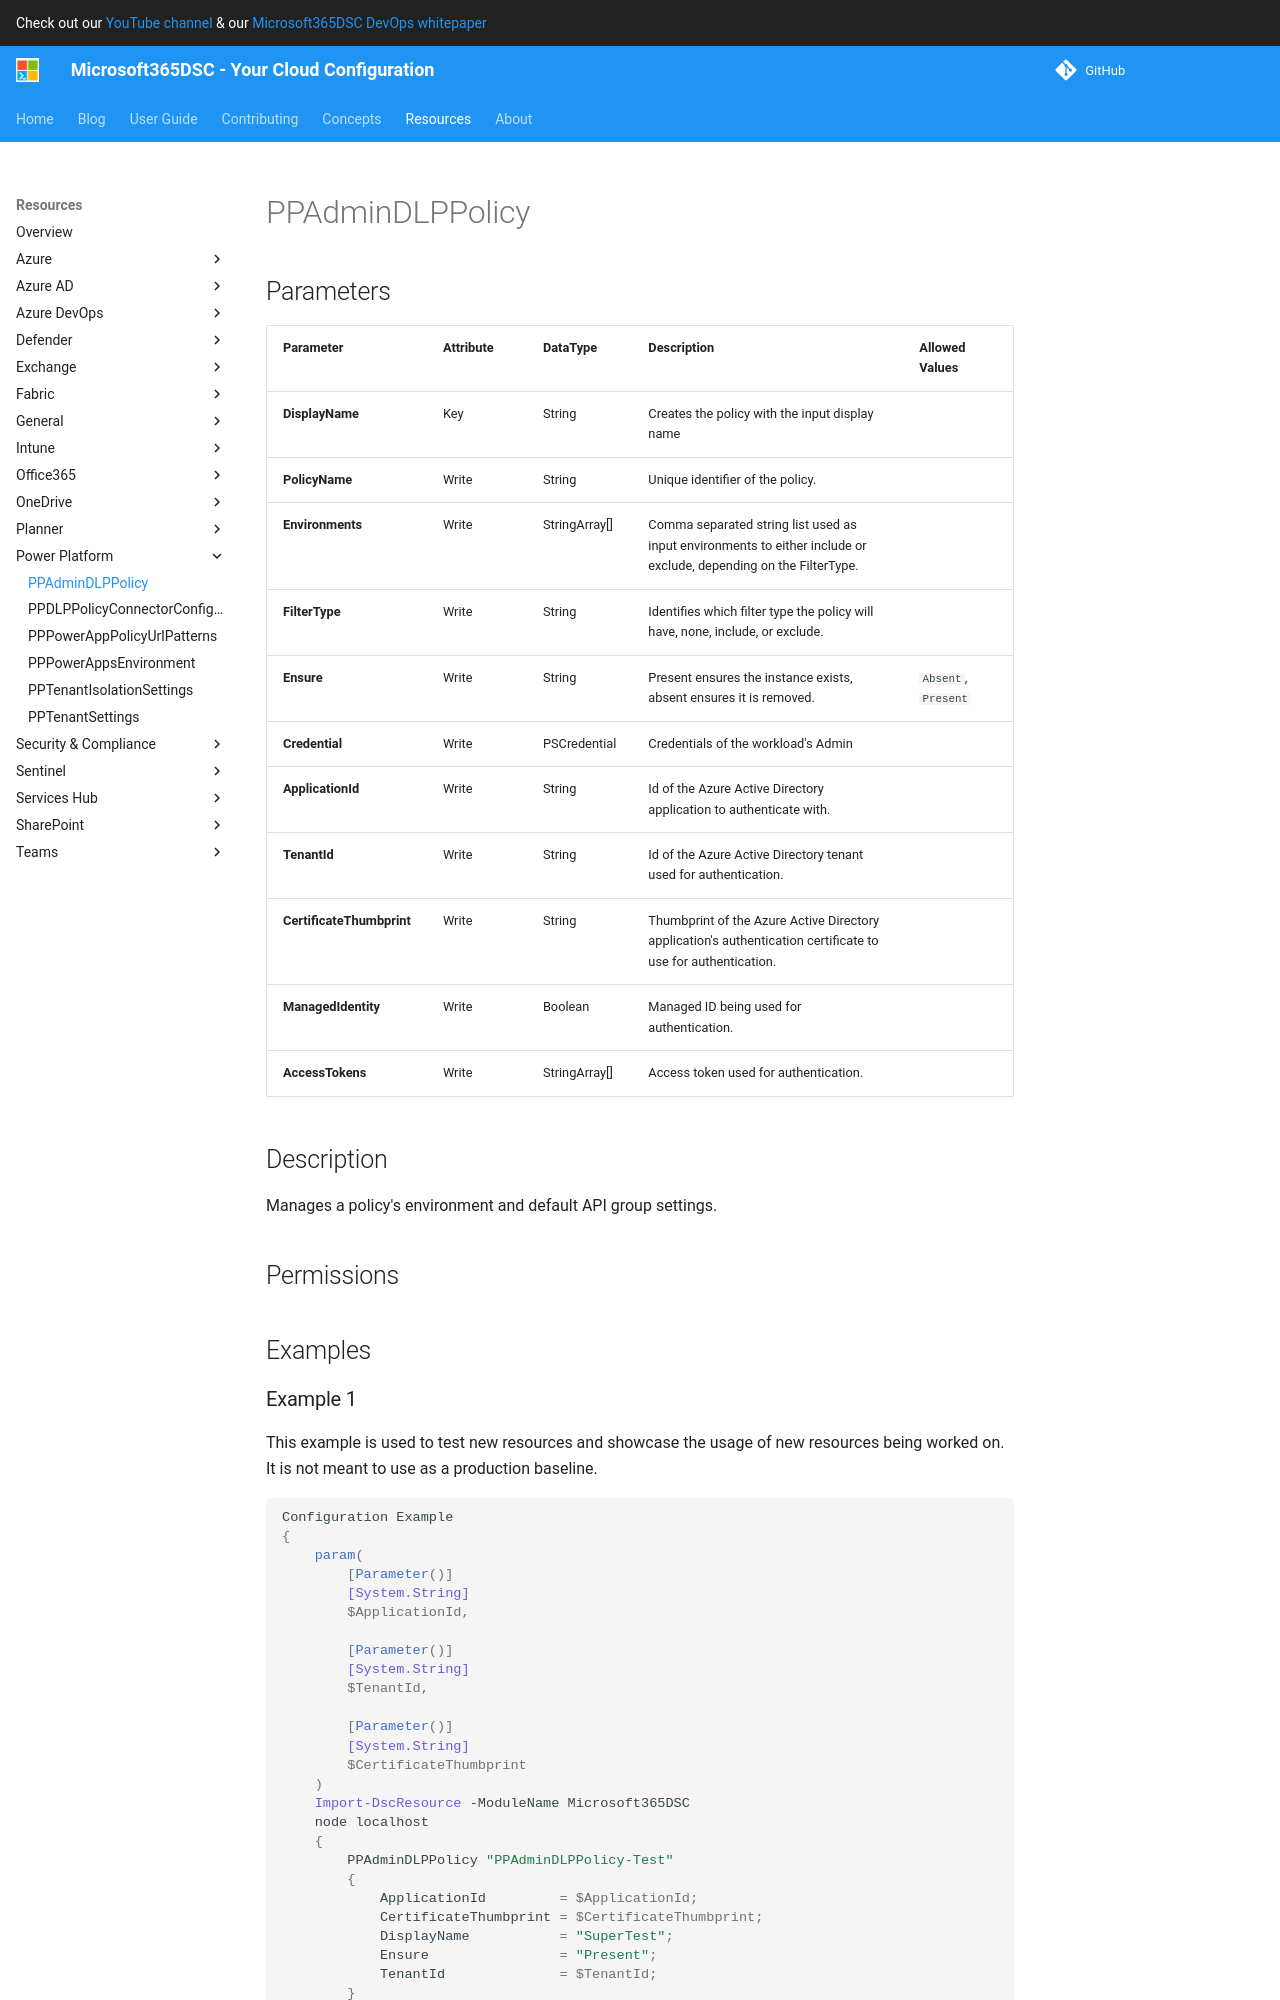

repository: microsoft/Microsoft365DSC · page: resources/power-platform/PPAdminDLPPolicy/index.html · generator: mkdocs

# PPAdminDLPPolicy

## Parameters

| Parameter | Attribute | DataType | Description | Allowed Values |
| --- | --- | --- | --- | --- |
| **DisplayName** | Key | String | Creates the policy with the input display name | |
| **PolicyName** | Write | String | Unique identifier of the policy. | |
| **Environments** | Write | StringArray[] | Comma separated string list used as input environments to either include or exclude, depending on the FilterType. | |
| **FilterType** | Write | String | Identifies which filter type the policy will have, none, include, or exclude. | |
| **Ensure** | Write | String | Present ensures the instance exists, absent ensures it is removed. | `Absent`, `Present` |
| **Credential** | Write | PSCredential | Credentials of the workload's Admin | |
| **ApplicationId** | Write | String | Id of the Azure Active Directory application to authenticate with. | |
| **TenantId** | Write | String | Id of the Azure Active Directory tenant used for authentication. | |
| **CertificateThumbprint** | Write | String | Thumbprint of the Azure Active Directory application's authentication certificate to use for authentication. | |
| **ManagedIdentity** | Write | Boolean | Managed ID being used for authentication. | |
| **AccessTokens** | Write | StringArray[] | Access token used for authentication. | |


## Description

Manages a policy's environment and default API group settings.

## Permissions

### Microsoft Graph

To authenticate with the Microsoft Graph API, this resource required the following permissions:

#### Delegated permissions

- **Read**

    - None

- **Update**

    - None

#### Application permissions

- **Read**

    - None

- **Update**

    - None

## Examples
